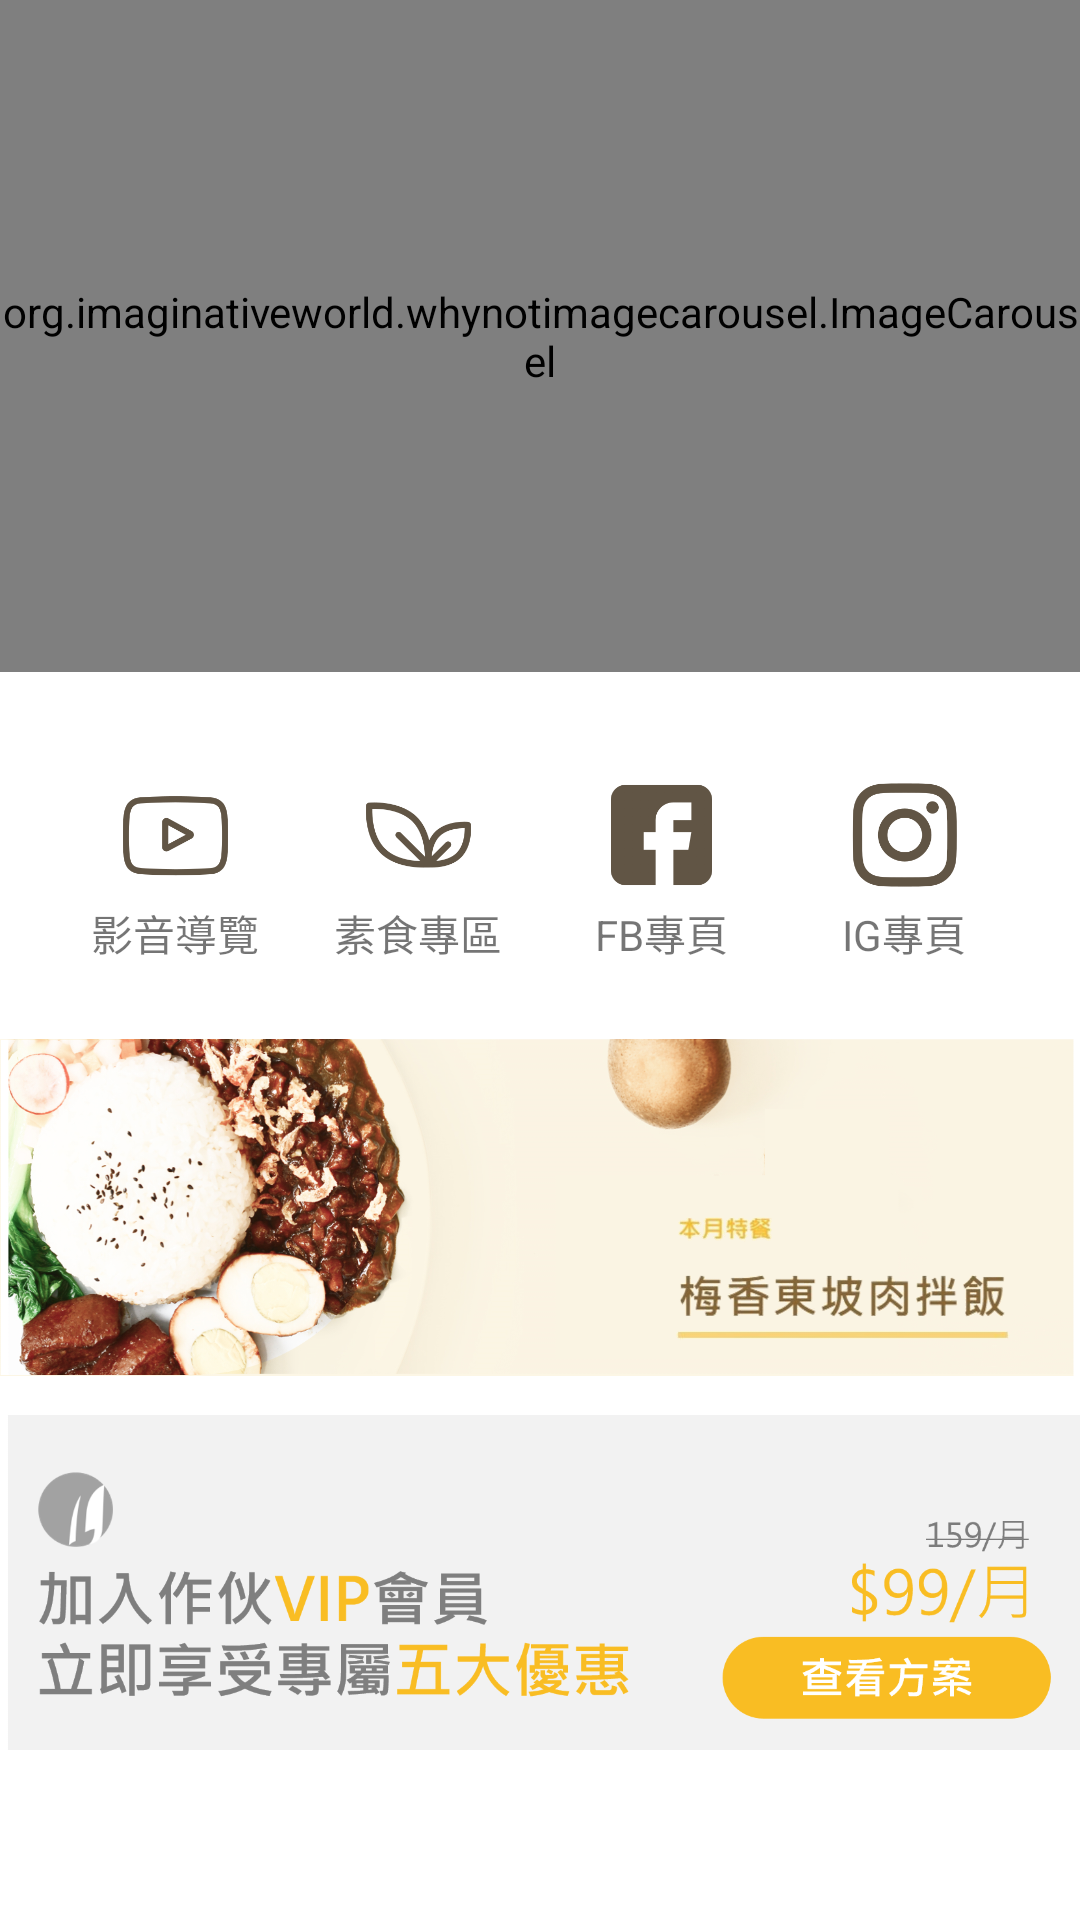

Layout XML and referenced resources for this Android screen:
<!-- AndroidManifest.xml: application theme AppTheme -->
<!-- res/layout/fragment_home.xml -->
<?xml version="1.0" encoding="utf-8"?>
<androidx.constraintlayout.widget.ConstraintLayout xmlns:android="http://schemas.android.com/apk/res/android"
    xmlns:app="http://schemas.android.com/apk/res-auto"
    xmlns:tools="http://schemas.android.com/tools"
    android:layout_width="match_parent"
    android:layout_height="match_parent"
    tools:context=".ui.home.HomeFragment">

    <org.imaginativeworld.whynotimagecarousel.ImageCarousel
        android:id="@+id/carousel"
        android:layout_width="0dp"
        android:layout_height="0dp"
        app:showTopShadow="false"
        app:showBottomShadow="false"
        app:showNavigationButtons="false"
        app:autoPlay="true"
        app:layout_constraintBottom_toTopOf="@id/guidelineH35"
        app:layout_constraintEnd_toEndOf="parent"
        app:layout_constraintStart_toStartOf="parent"
        app:layout_constraintTop_toTopOf="parent" />

    <ImageView
        android:id="@+id/icon_video"
        android:layout_width="0dp"
        android:layout_height="0dp"
        android:gravity="center"
        android:background="@drawable/video"
        app:layout_constraintDimensionRatio="1:1"
        app:layout_constraintTop_toBottomOf="@id/guidelineH4"
        app:layout_constraintBottom_toTopOf="@id/guidelineH47"
        app:layout_constraintEnd_toStartOf="@id/icon_vegan"
        app:layout_constraintStart_toStartOf="parent" />

    <TextView
        android:layout_width="0dp"
        android:layout_height="0dp"
        android:text="影音導覽"
        android:gravity="center"
        app:layout_constraintTop_toBottomOf="@id/guidelineH47"
        app:layout_constraintBottom_toTopOf="@id/guidelineH5"
        app:layout_constraintEnd_toStartOf="@id/icon_vegan"
        app:layout_constraintStart_toStartOf="parent" />


    <ImageView
        android:id="@+id/icon_vegan"
        android:layout_width="0dp"
        android:layout_height="0dp"
        android:gravity="center"
        android:background="@drawable/vegan"
        app:layout_constraintDimensionRatio="1:1"
        app:layout_constraintTop_toBottomOf="@id/guidelineH4"
        app:layout_constraintBottom_toTopOf="@id/guidelineH47"
        app:layout_constraintEnd_toStartOf="@id/icon_fb"
        app:layout_constraintStart_toEndOf="@id/icon_video" />

    <TextView
        android:layout_width="0dp"
        android:layout_height="0dp"
        android:text="素食專區"
        android:gravity="center"
        app:layout_constraintTop_toBottomOf="@id/guidelineH47"
        app:layout_constraintBottom_toTopOf="@id/guidelineH5"
        app:layout_constraintEnd_toStartOf="@id/icon_fb"
        app:layout_constraintStart_toEndOf="@id/icon_video" />

    <ImageView
        android:id="@+id/icon_fb"
        android:layout_width="0dp"
        android:layout_height="0dp"
        android:gravity="center"
        android:background="@drawable/facebook"
        app:layout_constraintDimensionRatio="1:1"
        app:layout_constraintTop_toBottomOf="@id/guidelineH4"
        app:layout_constraintBottom_toTopOf="@id/guidelineH47"
        app:layout_constraintEnd_toStartOf="@id/icon_ig"
        app:layout_constraintStart_toEndOf="@id/icon_vegan" />

    <TextView
        android:layout_width="0dp"
        android:layout_height="0dp"
        android:text="FB專頁"
        android:gravity="center"
        app:layout_constraintTop_toBottomOf="@id/guidelineH47"
        app:layout_constraintBottom_toTopOf="@id/guidelineH5"
        app:layout_constraintEnd_toStartOf="@id/icon_ig"
        app:layout_constraintStart_toEndOf="@id/icon_vegan" />

    <ImageView
        android:id="@+id/icon_ig"
        android:layout_width="0dp"
        android:layout_height="0dp"
        android:gravity="center"
        android:background="@drawable/instagram"
        app:layout_constraintDimensionRatio="1:1"
        app:layout_constraintTop_toBottomOf="@id/guidelineH4"
        app:layout_constraintBottom_toTopOf="@id/guidelineH47"
        app:layout_constraintEnd_toEndOf="parent"
        app:layout_constraintStart_toEndOf="@id/icon_fb" />


    <TextView
        android:layout_width="0dp"
        android:layout_height="0dp"
        android:text="IG專頁"
        android:gravity="center"
        app:layout_constraintTop_toBottomOf="@id/guidelineH47"
        app:layout_constraintBottom_toTopOf="@id/guidelineH5"
        app:layout_constraintEnd_toEndOf="parent"
        app:layout_constraintStart_toEndOf="@id/icon_fb" />


    <ImageView
        android:id="@+id/home_monthly_special"
        android:layout_width="0dp"
        android:layout_height="0dp"
        android:layout_marginTop="20dp"
        android:src="@drawable/monthly_special"
        app:layout_constraintBottom_toTopOf="@id/home_vip"
        app:layout_constraintEnd_toEndOf="parent"
        app:layout_constraintStart_toStartOf="parent"
        app:layout_constraintTop_toBottomOf="@id/guidelineH5" />

    <ImageView
        android:id="@+id/home_vip"
        android:layout_width="0dp"
        android:layout_height="0dp"
        android:src="@drawable/vip"
        android:layout_marginBottom="50dp"
        app:layout_constraintBottom_toBottomOf="parent"
        app:layout_constraintEnd_toEndOf="parent"
        app:layout_constraintStart_toStartOf="parent"
        app:layout_constraintTop_toBottomOf="@id/home_monthly_special" />

    <androidx.constraintlayout.widget.Guideline
        android:id="@+id/guidelineH35"
        android:layout_width="wrap_content"
        android:layout_height="wrap_content"
        android:orientation="horizontal"
        app:layout_constraintGuide_percent="0.35" />

    <androidx.constraintlayout.widget.Guideline
        android:id="@+id/guidelineH4"
        android:layout_width="wrap_content"
        android:layout_height="wrap_content"
        android:orientation="horizontal"
        app:layout_constraintGuide_percent="0.4" />

    <androidx.constraintlayout.widget.Guideline
        android:id="@+id/guidelineH47"
        android:layout_width="wrap_content"
        android:layout_height="wrap_content"
        android:orientation="horizontal"
        app:layout_constraintGuide_percent="0.47" />

    <androidx.constraintlayout.widget.Guideline
        android:id="@+id/guidelineH5"
        android:layout_width="wrap_content"
        android:layout_height="wrap_content"
        android:orientation="horizontal"
        app:layout_constraintGuide_percent="0.5" />
</androidx.constraintlayout.widget.ConstraintLayout>
<!-- resources referenced by this layout -->
<resources>
  <!-- drawable facebook: png bitmap (drawable, 5322 bytes) -->
  <!-- drawable instagram: png bitmap (drawable, 21105 bytes) -->
  <!-- drawable monthly_special: png bitmap (drawable, 1039588 bytes) -->
  <!-- drawable vegan: png bitmap (drawable, 15632 bytes) -->
  <!-- drawable video: png bitmap (drawable, 14641 bytes) -->
  <!-- drawable vip: png bitmap (drawable, 39124 bytes) -->
  <style name="AppTheme" parent="Theme.MaterialComponents.Light.DarkActionBar">
          
          <item name="colorPrimary">@color/colorPrimary</item>
          <item name="colorPrimaryDark">@color/colorPrimaryDark</item>
          <item name="colorAccent">@color/colorAccent</item>
      </style>
  <color name="colorPrimary">#99876F</color>
  <color name="colorPrimaryDark">#615545</color>
  <color name="colorAccent">#C2B8AA</color>
</resources>
